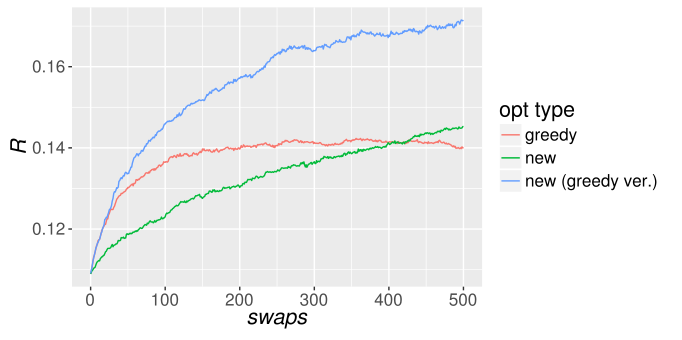

Source data for this figure (header and first rows):
t, greedy, new, new greedy ver.
0, 0.109, 0.1089, 0.1091
1, 0.1096, 0.1094, 0.1099
2, 0.1107, 0.1098, 0.1108
3, 0.1118, 0.1099, 0.112
4, 0.1131, 0.1103, 0.1128
5, 0.1135, 0.1104, 0.1136
6, 0.1143, 0.1106, 0.1143
7, 0.1151, 0.1111, 0.1153
8, 0.116, 0.1116, 0.1157
9, 0.1162, 0.1119, 0.1165
10, 0.1171, 0.1121, 0.1167
11, 0.1174, 0.1122, 0.1172
12, 0.1175, 0.1122, 0.1174
13, 0.1182, 0.1127, 0.1181
14, 0.1188, 0.1129, 0.119
15, 0.1197, 0.1132, 0.1192
16, 0.12, 0.1132, 0.1201
17, 0.1205, 0.1135, 0.1205
18, 0.1208, 0.1135, 0.121
19, 0.1211, 0.1139, 0.1224
20, 0.1212, 0.1144, 0.1225
21, 0.1219, 0.1145, 0.1229
22, 0.1226, 0.1149, 0.1228
23, 0.1225, 0.1152, 0.1235
24, 0.1235, 0.1152, 0.124
25, 0.1238, 0.1152, 0.1247
26, 0.1244, 0.1153, 0.1249
27, 0.125, 0.1154, 0.1252
28, 0.1248, 0.1159, 0.1258
29, 0.1248, 0.1162, 0.1269
30, 0.1248, 0.1156, 0.1275
31, 0.1253, 0.116, 0.1288
32, 0.1256, 0.116, 0.1292
33, 0.1262, 0.1161, 0.1291
34, 0.1267, 0.1163, 0.1296
35, 0.1273, 0.1163, 0.1302
36, 0.1276, 0.1166, 0.1301
37, 0.1279, 0.1172, 0.1303
38, 0.1281, 0.1171, 0.1318
39, 0.1282, 0.1171, 0.1319
40, 0.1283, 0.1172, 0.1324
41, 0.1288, 0.1179, 0.1326
42, 0.1287, 0.1178, 0.1324
43, 0.1288, 0.1178, 0.1328
44, 0.1291, 0.118, 0.1332
45, 0.1291, 0.1177, 0.1331
46, 0.1293, 0.1178, 0.1337
47, 0.1294, 0.1178, 0.134
48, 0.1299, 0.1187, 0.1339
49, 0.1299, 0.1188, 0.1336
50, 0.1303, 0.1187, 0.1337
51, 0.1302, 0.1187, 0.1337
52, 0.1304, 0.1189, 0.1344
53, 0.1306, 0.1188, 0.1346
54, 0.1308, 0.119, 0.1352
55, 0.131, 0.1188, 0.1352
56, 0.1311, 0.119, 0.1362
57, 0.1307, 0.1193, 0.1369
58, 0.1312, 0.1192, 0.1375
59, 0.1312, 0.1193, 0.1377
... 441 more rows
